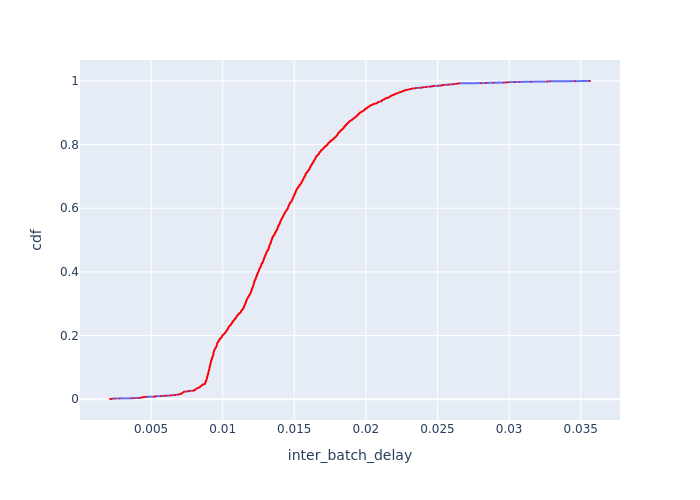

The file beside this chart, header and first rows:
Batch Id, inter_batch_delay, cdf
1884, 0.002132, 0.0004548
932, 0.002242, 0.0009095
911, 0.002295, 0.001364
1892, 0.002461, 0.001819
940, 0.002816, 0.002274
945, 0.003657, 0.002729
621, 0.003815, 0.003183
1469, 0.004103, 0.003638
2364, 0.00427, 0.004093
1532, 0.004275, 0.004548
615, 0.004296, 0.005002
614, 0.004352, 0.005457
2252, 0.004429, 0.005912
2360, 0.004473, 0.006367
616, 0.004563, 0.006821
2116, 0.004709, 0.007276
1336, 0.005202, 0.007731
834, 0.005294, 0.008186
1747, 0.005294, 0.00864
1606, 0.00536, 0.009095
1242, 0.005688, 0.00955
619, 0.005729, 0.01
1352, 0.005942, 0.01046
1198, 0.006078, 0.01091
1918, 0.00631, 0.01137
1423, 0.00641, 0.01182
2766, 0.006442, 0.01228
2674, 0.006627, 0.01273
2500, 0.006706, 0.01319
1718, 0.006711, 0.01364
1116, 0.006881, 0.0141
856, 0.006922, 0.01455
783, 0.006997, 0.01501
2703, 0.007006, 0.01546
2174, 0.007017, 0.01592
2684, 0.00704, 0.01637
2704, 0.007082, 0.01683
795, 0.007133, 0.01728
799, 0.007138, 0.01774
2810, 0.007154, 0.01819
874, 0.007163, 0.01864
2714, 0.007181, 0.0191
2723, 0.007199, 0.01955
787, 0.007207, 0.02001
786, 0.007216, 0.02046
774, 0.007235, 0.02092
1390, 0.007244, 0.02137
790, 0.007254, 0.02183
771, 0.007273, 0.02228
2743, 0.007291, 0.02274
782, 0.007299, 0.02319
791, 0.007311, 0.02365
2780, 0.007496, 0.0241
779, 0.007562, 0.02456
2795, 0.007571, 0.02501
778, 0.007683, 0.02547
2693, 0.007698, 0.02592
794, 0.007886, 0.02638
775, 0.007982, 0.02683
797, 0.007984, 0.02729
... 2,139 more rows
